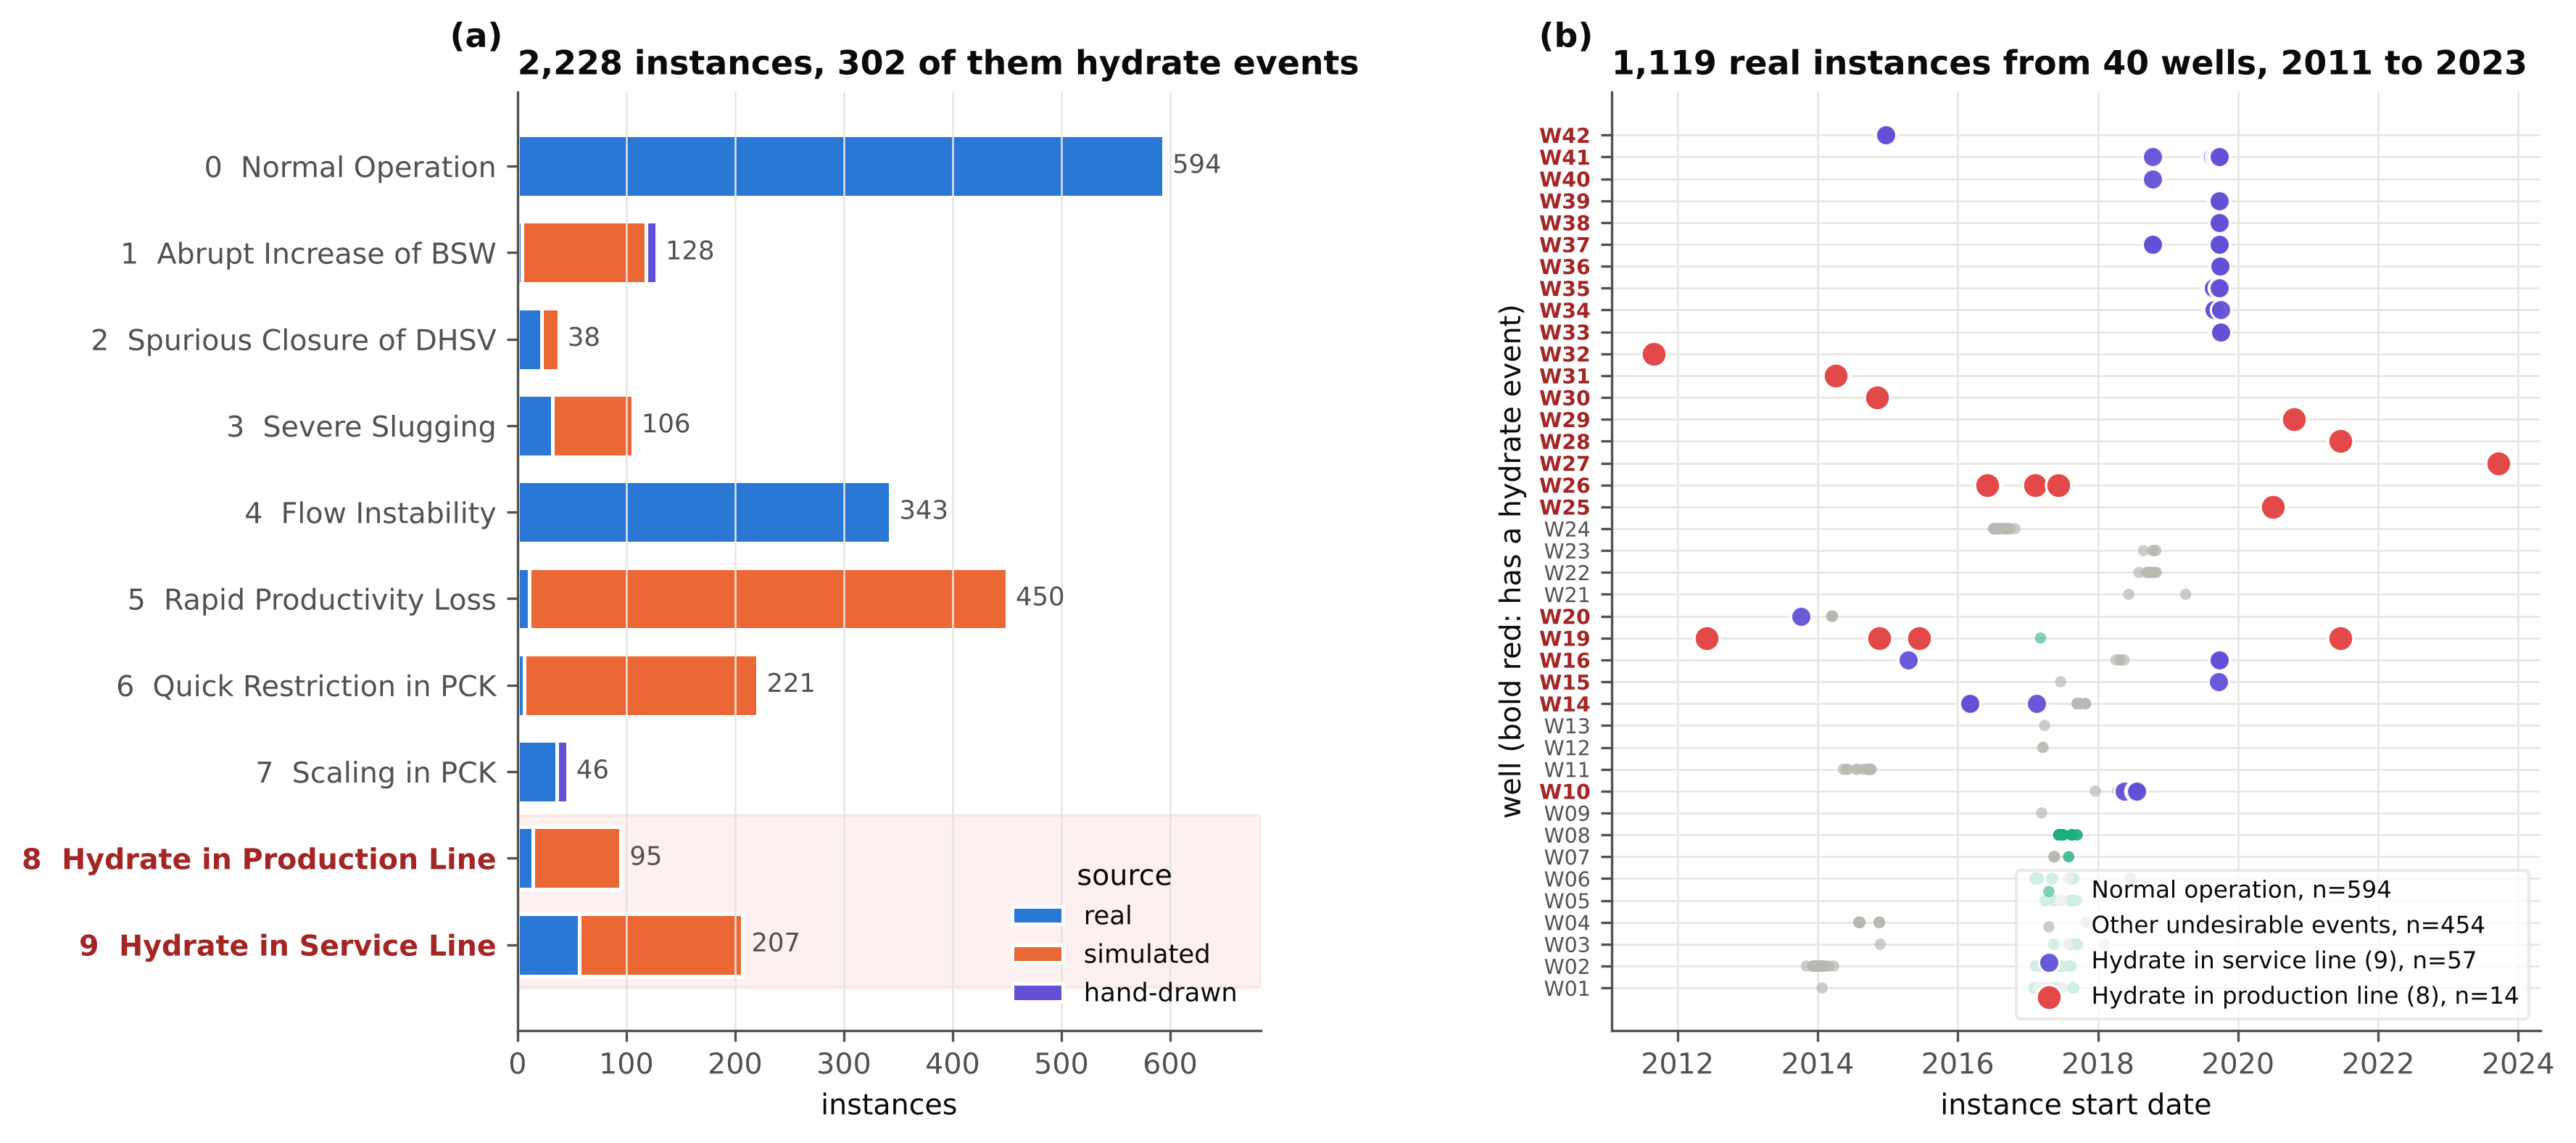

Recreate this plot in Python.
"""Figure 2. Composition of 3W 2.0.0 and where the hydrate instances sit in time and across wells."""
import sys
from pathlib import Path

import matplotlib.pyplot as plt
import numpy as np

sys.path.insert(0, str(Path(__file__).resolve().parents[1]))
from hydrate3w import style  # noqa: E402
from hydrate3w.config import CLASS_NAMES  # noqa: E402
from hydrate3w.data import index  # noqa: E402

style.apply()
S = style
idx = index()
fig = plt.figure(figsize=(12, 5.6))
gs = fig.add_gridspec(1, 2, width_ratios=[1.0, 1.25], wspace=0.42)

# (a) instances by event type and source
ax = fig.add_subplot(gs[0])
events = list(range(10))
left = np.zeros(10)
for src in ("real", "simulated", "hand-drawn"):
    n = np.array([((idx.event == e) & (idx.source == src)).sum() for e in events])
    ax.barh(events, n, left=left, color=S.SOURCE_COLORS[src], height=0.72, label=src,
            edgecolor="white", linewidth=1.2)
    left += n
for e in events:
    ax.text(left[e] + 8, e, f"{int(left[e])}", va="center", fontsize=8.5, color=S.INK2)
ax.set_yticks(events)
ax.set_yticklabels([f"{e}  {CLASS_NAMES[e]}" for e in events])
for t, e in zip(ax.get_yticklabels(), events):
    if e in (8, 9):
        t.set_fontweight("bold")
        t.set_color("#a32625")
ax.axhspan(7.5, 9.5, color=S.RED, alpha=0.08, zorder=0)
ax.invert_yaxis()
ax.set_xlabel("instances")
ax.set_xlim(0, left.max() * 1.15)
ax.grid(axis="y", visible=False)
ax.legend(loc="lower right", title="source")
ax.set_title(f"{len(idx):,} instances, 302 of them hydrate events", loc="left")
S.panel_label(ax, "a")

# (b) real instances by well and date
ax = fig.add_subplot(gs[1])
real = idx[idx.source == "real"].copy()
wells = sorted(real.well.unique(), key=lambda w: int(w.split("-")[1]))
ypos = {w: i for i, w in enumerate(wells)}
groups = [("Normal operation", real.event == 0, S.AQUA, 14, 0.55),
          ("Other undesirable events", real.event.between(1, 7), S.MUTED, 14, 0.7),
          ("Hydrate in service line (9)", real.event == 9, S.VIOLET, 46, 0.95),
          ("Hydrate in production line (8)", real.event == 8, S.RED, 70, 1.0)]
for lab, mask, col, size, a in groups:
    sub = real[mask]
    ax.scatter(sub.start, sub.well.map(ypos), s=size, color=col, alpha=a, label=f"{lab}, n={len(sub)}",
               edgecolor="white" if size > 20 else "none", linewidth=0.8, zorder=3 if size > 20 else 2)
ax.set_yticks(range(len(wells)))
ax.set_yticklabels([w.replace("WELL-000", "W").replace("WELL-00", "W") for w in wells], fontsize=6.8)
hyd_wells = set(real[real.event.isin([8, 9])].well)
for t, w in zip(ax.get_yticklabels(), wells):
    if w in hyd_wells:
        t.set_color("#a32625")
        t.set_fontweight("bold")
ax.set_ylabel("well (bold red: has a hydrate event)")
ax.set_xlabel("instance start date")
ax.legend(loc="lower right", fontsize=7.8, frameon=True, facecolor="white", edgecolor=S.GRID, markerscale=1.0)
ax.set_title(f"{len(real):,} real instances from {len(wells)} wells, 2011 to 2023", loc="left")
S.panel_label(ax, "b")
print(S.save(fig, "fig02_composition"))
